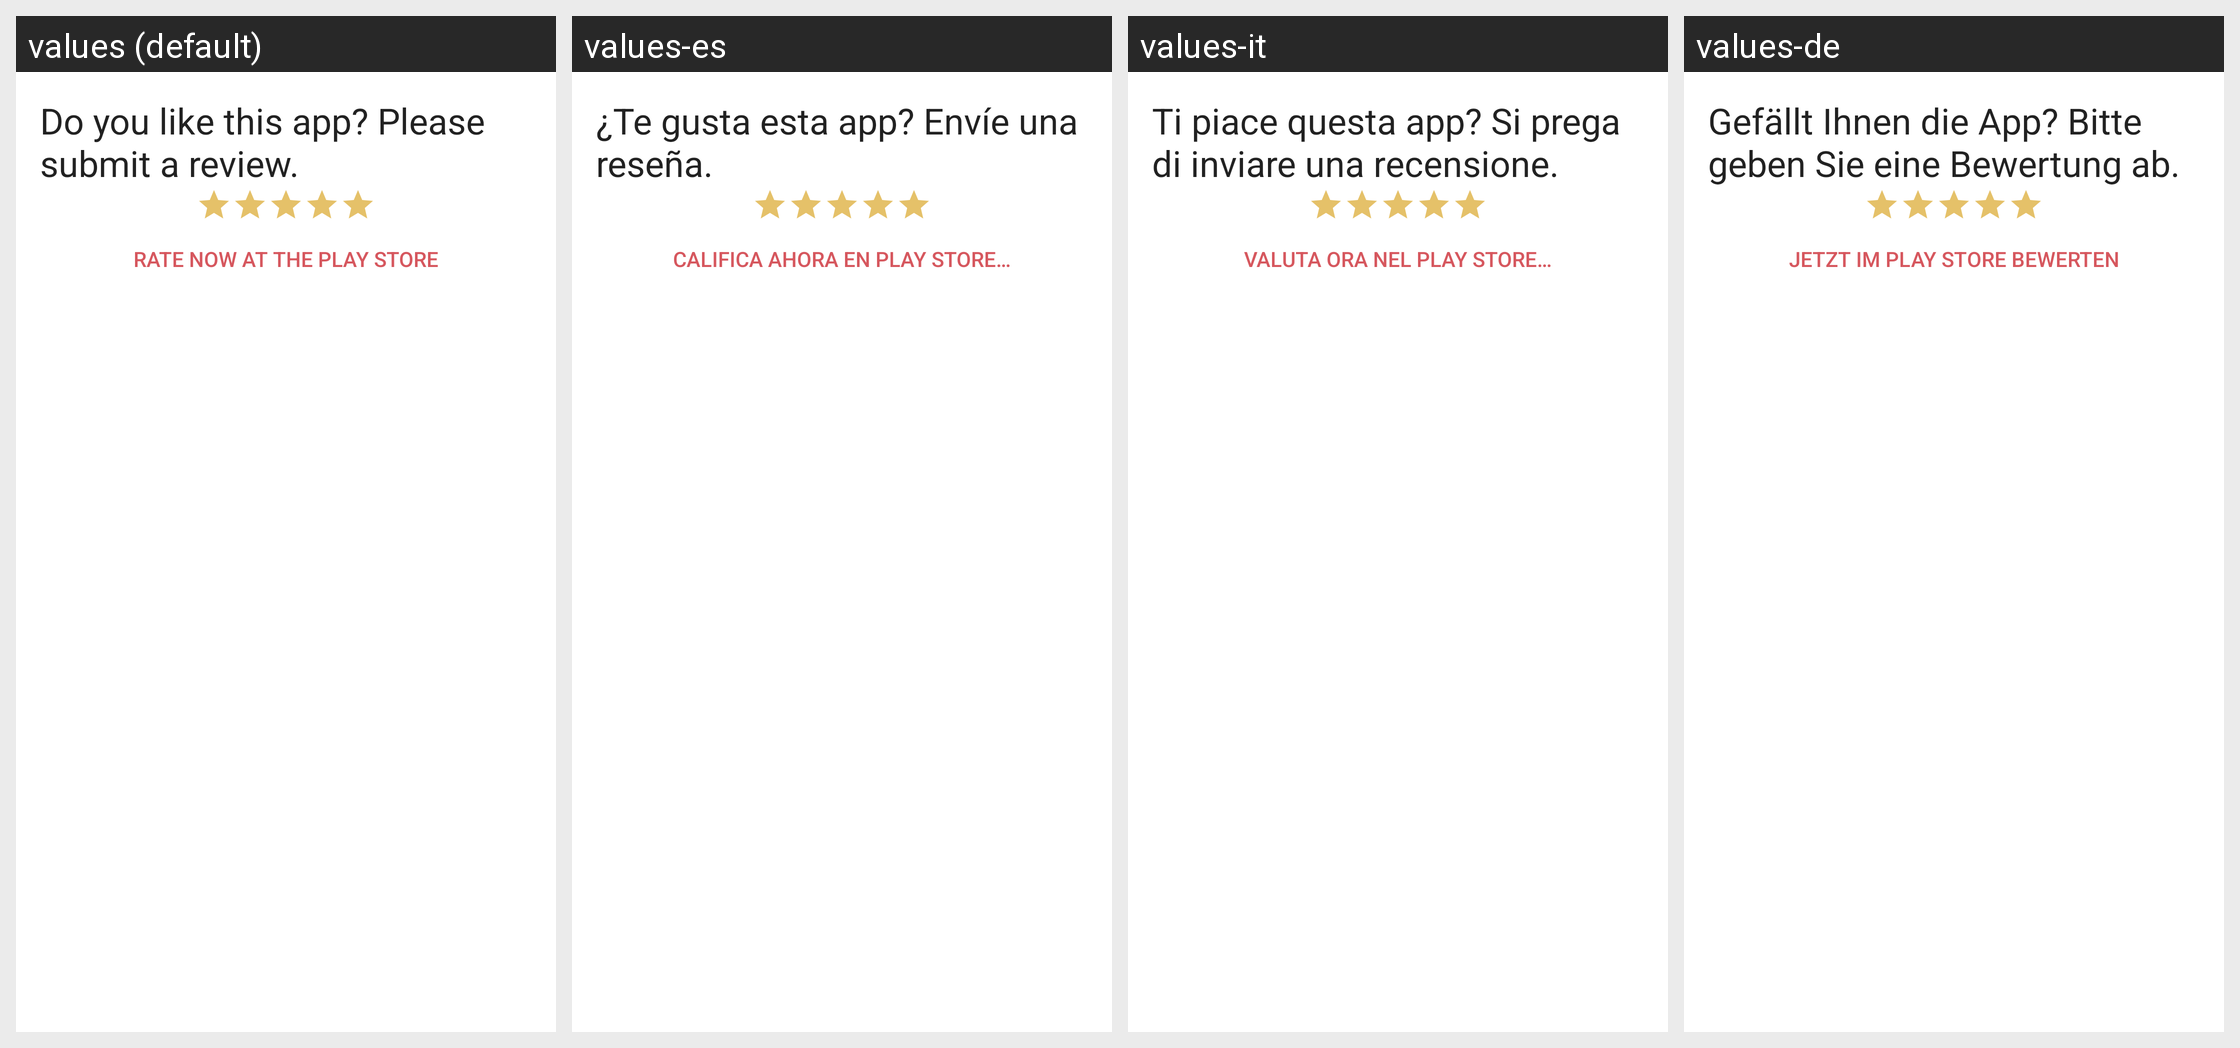

For this localized Android screen grid, give each drawn string resource with its value in every locale shown.
Android screen res/layout/dialog_otherapps.xml rendered under 4 locales, left to right: values (default), values-es, values-it, values-de. Device: Nexus 5 (rendered at 1080×1920; each locale shown at half size, 540×960, under a caption strip naming it); theme AppTheme.
Other locales in the repository, not shown: values-fr, values-iw, values-nl, values-ru.
Strings drawn on this screen, with the default value and each locale's value (text and hints the layout hard-codes, and strings that could not be matched under every locale, appear in the picture but are not listed):

review_app_title
  values: Do you like this app? Please submit a review.
  values-es: ¿Te gusta esta app? Envíe una reseña.
  values-it: Ti piace questa app? Si prega di inviare una recensione.
  values-de: Gefällt Ihnen die App? Bitte geben Sie eine Bewertung ab.

review_now
  values: Rate now at the Play Store
  values-es: Califica ahora en Play Store…
  values-it: Valuta ora nel Play Store…
  values-de: Jetzt im Play Store bewerten
